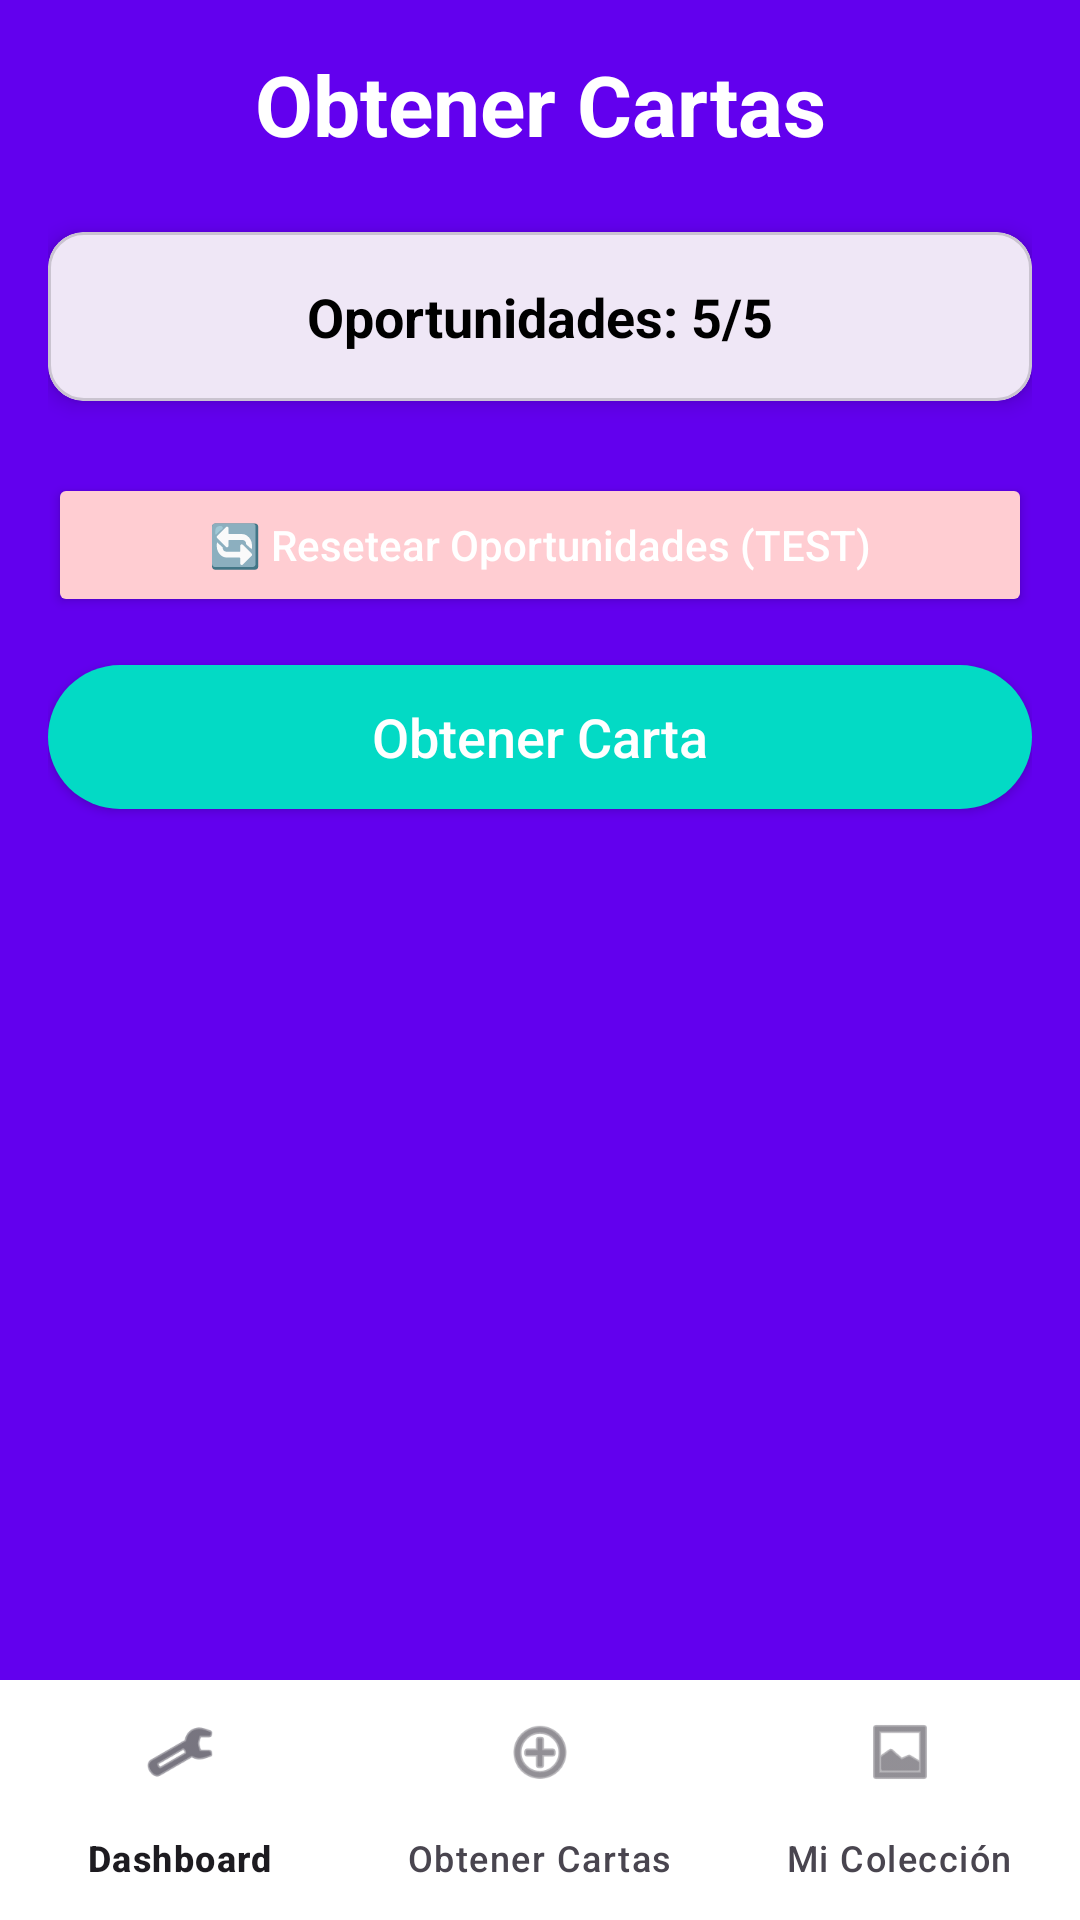

Here is an Android app screen rendered from its layout file. Give the layout XML and the strings, colors and styles it references.
<!-- AndroidManifest.xml: application theme Theme.EpicQuestCardCollection -->
<!-- res/layout/activity_card_obtain.xml -->
<?xml version="1.0" encoding="utf-8"?>
<RelativeLayout xmlns:android="http://schemas.android.com/apk/res/android"
    xmlns:app="http://schemas.android.com/apk/res-auto"
    android:layout_width="match_parent"
    android:layout_height="match_parent"
    android:background="@color/purple_500">

    
    <ScrollView
        android:layout_width="match_parent"
        android:layout_height="match_parent"
        android:layout_above="@id/bottom_navigation"
        android:padding="16dp">

        <LinearLayout
            android:layout_width="match_parent"
            android:layout_height="wrap_content"
            android:orientation="vertical">

            
            <TextView
                android:layout_width="match_parent"
                android:layout_height="wrap_content"
                android:layout_marginBottom="24dp"
                android:gravity="center"
                android:text="Obtener Cartas"
                android:textColor="@color/white"
                android:textSize="28sp"
                android:textStyle="bold" />

            
            <com.google.android.material.card.MaterialCardView
                android:layout_width="match_parent"
                android:layout_height="wrap_content"
                android:layout_marginBottom="24dp"
                app:cardCornerRadius="12dp"
                app:cardElevation="4dp">

                <LinearLayout
                    android:layout_width="match_parent"
                    android:layout_height="wrap_content"
                    android:orientation="vertical"
                    android:padding="16dp">

                    <TextView
                        android:id="@+id/tvOpportunities"
                        android:layout_width="match_parent"
                        android:layout_height="wrap_content"
                        android:gravity="center"
                        android:text="Oportunidades: 5/5"
                        android:textColor="@color/black"
                        android:textSize="18sp"
                        android:textStyle="bold" />

                    <TextView
                        android:id="@+id/tvCooldown"
                        android:layout_width="match_parent"
                        android:layout_height="wrap_content"
                        android:gravity="center"
                        android:text="Siguiente oportunidad en: 00:00"
                        android:textColor="@color/red_200"
                        android:textSize="14sp"
                        android:visibility="gone" />

                </LinearLayout>

            </com.google.android.material.card.MaterialCardView>

            
            <Button
                android:id="@+id/btnResetOpportunities"
                android:layout_width="match_parent"
                android:layout_height="wrap_content"
                android:layout_marginBottom="16dp"
                android:backgroundTint="@color/red_200"
                android:text="🔄 Resetear Oportunidades (TEST)"
                android:textAllCaps="false"
                android:textColor="@color/white" />

            
            <Button
                android:id="@+id/btnObtainCard"
                android:layout_width="match_parent"
                android:layout_height="wrap_content"
                android:layout_marginBottom="32dp"
                android:background="@drawable/button_rounded"
                android:text="Obtener Carta"
                android:textAllCaps="false"
                android:textColor="@color/white"
                android:textSize="18sp" />

            
            <com.google.android.material.card.MaterialCardView
                android:id="@+id/cardContainer"
                android:layout_width="match_parent"
                android:layout_height="wrap_content"
                android:visibility="gone"
                app:cardCornerRadius="16dp"
                app:cardElevation="8dp">

                <LinearLayout
                    android:layout_width="match_parent"
                    android:layout_height="wrap_content"
                    android:orientation="vertical"
                    android:padding="20dp">

                    
                    <ImageView
                        android:id="@+id/ivHeroImage"
                        android:layout_width="200dp"
                        android:layout_height="200dp"
                        android:layout_gravity="center"
                        android:layout_marginBottom="16dp"
                        android:contentDescription="Imagen del héroe"
                        android:scaleType="centerCrop" />

                    
                    <TextView
                        android:id="@+id/tvHeroName"
                        android:layout_width="match_parent"
                        android:layout_height="wrap_content"
                        android:gravity="center"
                        android:text="Nombre del Héroe"
                        android:textColor="@color/black"
                        android:textSize="24sp"
                        android:textStyle="bold" />

                    <TextView
                        android:id="@+id/tvHeroRarity"
                        android:layout_width="match_parent"
                        android:layout_height="wrap_content"
                        android:gravity="center"
                        android:text="Rareza: LEGENDARY"
                        android:textColor="@color/purple_500"
                        android:textSize="16sp"
                        android:textStyle="bold" />

                    
                    <TextView
                        android:id="@+id/tvHeroBiography"
                        android:layout_width="match_parent"
                        android:layout_height="wrap_content"
                        android:layout_marginTop="12dp"
                        android:gravity="center"
                        android:text="Biografía del héroe..."
                        android:textColor="@color/black"
                        android:textSize="14sp"
                        android:lineSpacingExtra="4dp" />

                    
                    <TextView
                        android:id="@+id/tvHeroStats"
                        android:layout_width="match_parent"
                        android:layout_height="wrap_content"
                        android:layout_marginTop="16dp"
                        android:gravity="center"
                        android:text="Estadísticas..."
                        android:textColor="@color/black"
                        android:textSize="12sp"
                        android:lineSpacingExtra="2dp" />

                </LinearLayout>

            </com.google.android.material.card.MaterialCardView>

        </LinearLayout>

    </ScrollView>

    
    <com.google.android.material.bottomnavigation.BottomNavigationView
        android:id="@+id/bottom_navigation"
        android:layout_width="match_parent"
        android:layout_height="wrap_content"
        android:layout_alignParentBottom="true"
        android:background="@color/white"
        app:menu="@menu/bottom_navigation_menu" />

</RelativeLayout>
<!-- resources referenced by this layout -->
<resources>
  <color name="black">#FF000000</color>
  <color name="purple_500">#FF6200EE</color>
  <color name="red_200">#FFCDD2</color>
  <color name="white">#FFFFFFFF</color>
  <!-- drawable button_rounded (drawable) -->
  <?xml version="1.0" encoding="utf-8"?>
  <shape xmlns:android="http://schemas.android.com/apk/res/android">
      <solid android:color="#FF03DAC5" />
      <corners android:radius="24dp" />
  </shape>
  <style name="Theme.EpicQuestCardCollection" parent="Base.Theme.EpicQuestCardCollection" />
  <style name="Base.Theme.EpicQuestCardCollection" parent="Theme.Material3.DayNight.NoActionBar">
          
          
      </style>
</resources>
